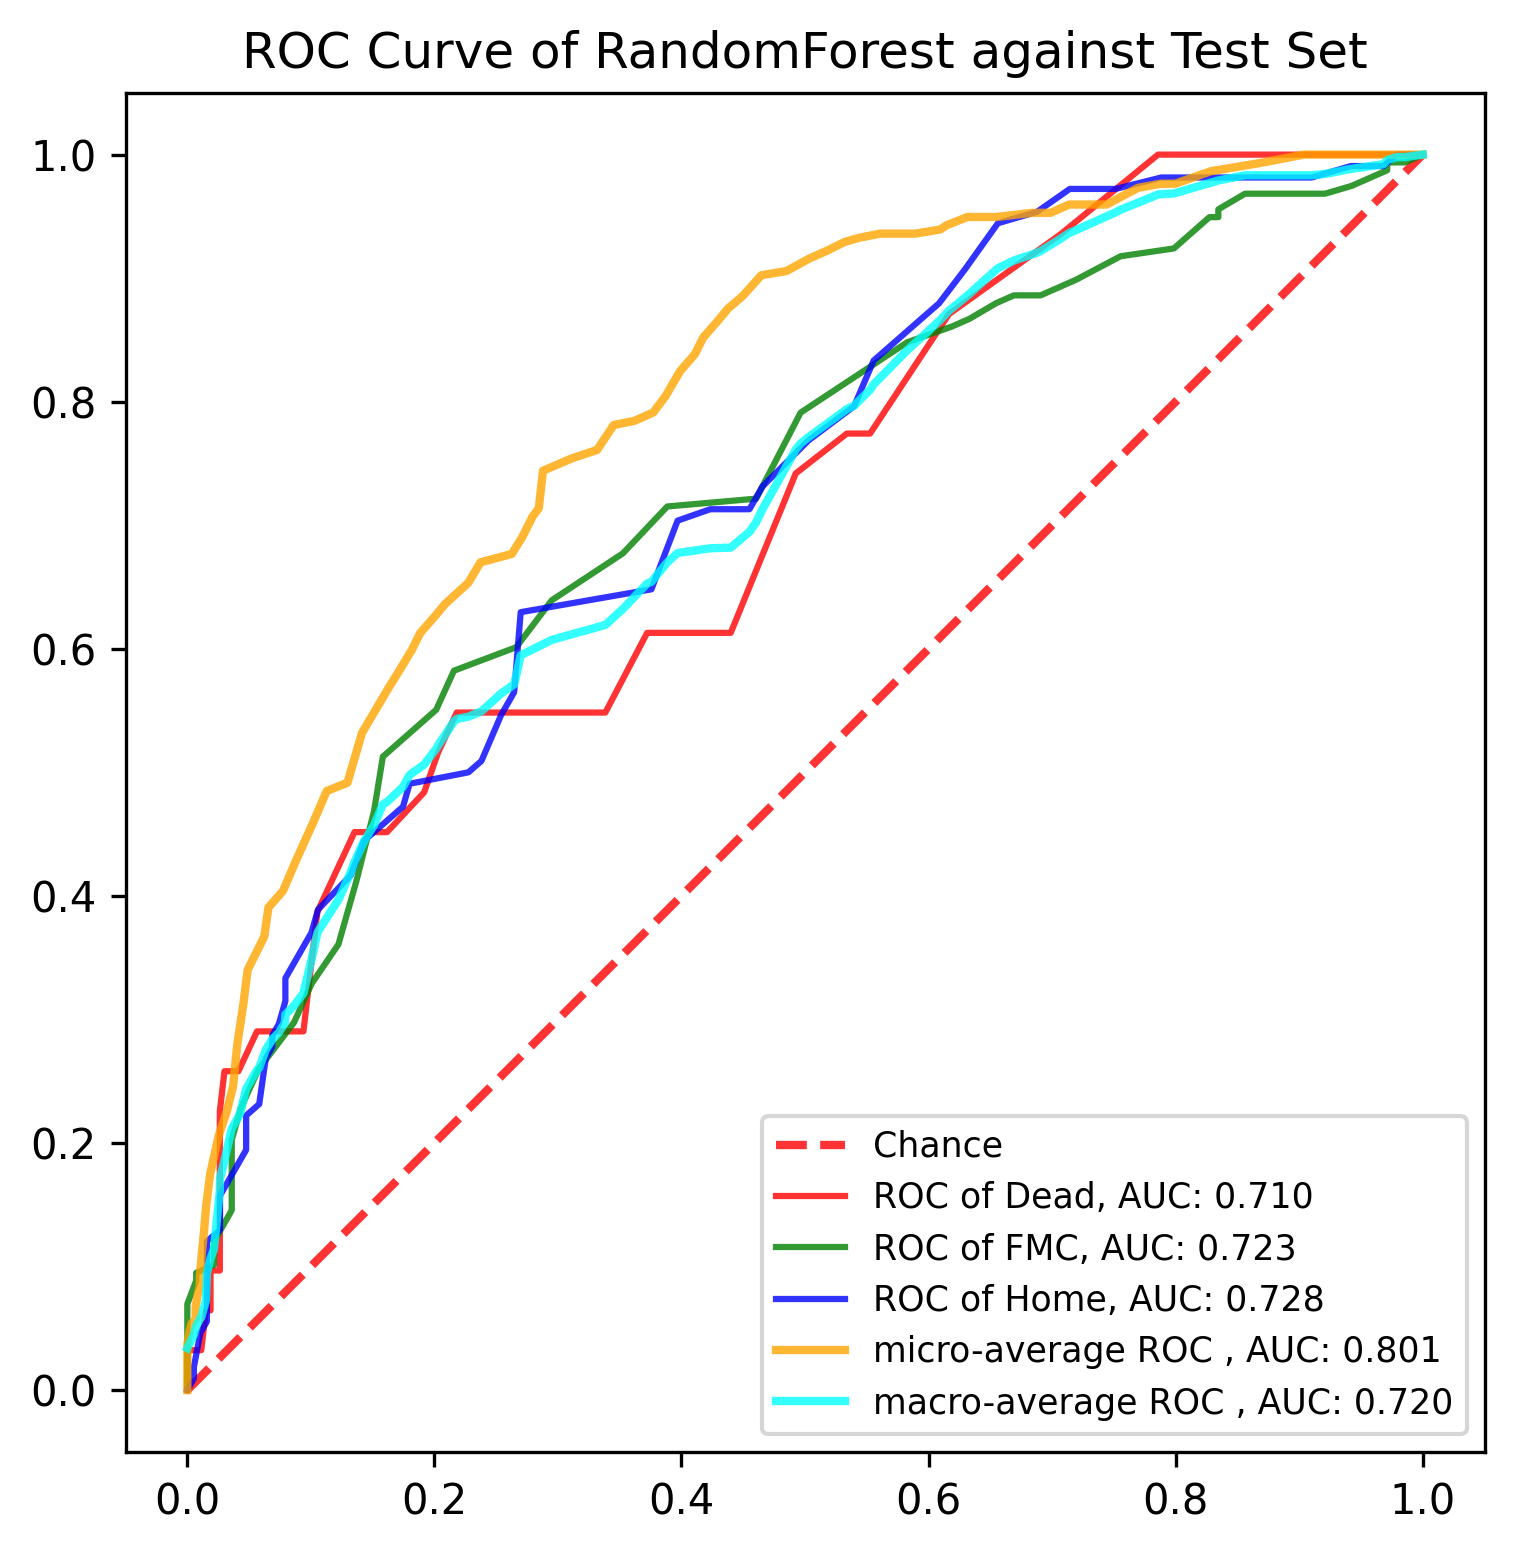

The file beside this chart, header and first rows:
, y_true, y_proba_0, y_proba_1, y_proba_2, fpr_0, fpr_1, fpr_2, tpr_0, tpr_1, tpr_2, threshold_0, threshold_1, threshold_2, fpr_micro, tpr_micro, fpr_macro, tpr_macro
0, 1, 0.08, 0.6, 0.32, 0.0, 0.0, 0.0, 0.0, 0.0, 0.0, 1.65, 1.83, 1.75, 0.0, 0.0, 0.0, 0.03396
1, 0, 0.33, 0.61, 0.06, 0.0, 0.0, 0.005291, 0.03226, 0.006329, 0.009259, 0.65, 0.83, 0.75, 0.0, 0.003367, 0.005291, 0.04479
2, 0, 0.1, 0.43, 0.47, 0.01128, 0.0, 0.005291, 0.03226, 0.02532, 0.01852, 0.4, 0.82, 0.71, 0.0, 0.01347, 0.007194, 0.0519
3, 0, 0.38, 0.56, 0.06, 0.01504, 0.0, 0.01058, 0.06452, 0.03797, 0.0463, 0.38, 0.79, 0.68, 0.0, 0.0202, 0.01058, 0.05833
4, 0, 0.2, 0.58, 0.22, 0.0188, 0.0, 0.01587, 0.06452, 0.06962, 0.05556, 0.37, 0.77, 0.67, 0.0, 0.03704, 0.01128, 0.05884
5, 1, 0.12, 0.61, 0.27, 0.0188, 0.007194, 0.01587, 0.09677, 0.08861, 0.09259, 0.36, 0.76, 0.65, 0.001684, 0.04714, 0.01504, 0.07233
6, 1, 0.04, 0.58, 0.38, 0.02632, 0.007194, 0.01587, 0.09677, 0.09494, 0.1204, 0.34, 0.75, 0.64, 0.003367, 0.05387, 0.01587, 0.09455
7, 1, 0.26, 0.55, 0.19, 0.02632, 0.02158, 0.02646, 0.2258, 0.1013, 0.1296, 0.28, 0.74, 0.63, 0.006734, 0.05724, 0.0188, 0.1066
8, 1, 0.18, 0.58, 0.24, 0.03008, 0.02158, 0.02646, 0.2581, 0.1139, 0.1389, 0.27, 0.73, 0.62, 0.006734, 0.06397, 0.02158, 0.1141
9, 1, 0.01, 0.53, 0.46, 0.04135, 0.02158, 0.02646, 0.2581, 0.1203, 0.1574, 0.26, 0.72, 0.61, 0.006734, 0.06734, 0.02632, 0.1613
10, 1, 0.03, 0.37, 0.6, 0.05639, 0.03597, 0.03704, 0.2903, 0.1456, 0.1759, 0.25, 0.7, 0.59, 0.008418, 0.07744, 0.02646, 0.1711
11, 1, 0.04, 0.64, 0.32, 0.07895, 0.03597, 0.04762, 0.2903, 0.1582, 0.1944, 0.24, 0.69, 0.58, 0.0101, 0.08418, 0.03008, 0.1857
12, 1, 0.03, 0.74, 0.23, 0.09398, 0.03597, 0.04762, 0.2903, 0.1772, 0.213, 0.23, 0.68, 0.57, 0.0101, 0.09091, 0.03597, 0.2116
13, 1, 0.1, 0.42, 0.48, 0.1015, 0.03597, 0.04762, 0.3548, 0.2025, 0.2222, 0.22, 0.67, 0.56, 0.01178, 0.1111, 0.03704, 0.2134
14, 1, 0.18, 0.61, 0.21, 0.1053, 0.04317, 0.0582, 0.3871, 0.2278, 0.2315, 0.21, 0.66, 0.55, 0.01347, 0.1279, 0.04135, 0.221
15, 1, 0.05, 0.82, 0.13, 0.1353, 0.05755, 0.06349, 0.4516, 0.2595, 0.2685, 0.19, 0.65, 0.54, 0.01515, 0.1481, 0.04317, 0.2255
16, 2, 0.03, 0.57, 0.4, 0.1504, 0.08633, 0.06878, 0.4516, 0.2975, 0.2778, 0.18, 0.64, 0.53, 0.01852, 0.1751, 0.04762, 0.2438
17, 0, 0.03, 0.53, 0.44, 0.1617, 0.1007, 0.06878, 0.4516, 0.3291, 0.287, 0.17, 0.63, 0.52, 0.02525, 0.2054, 0.05639, 0.2591
18, 2, 0.04, 0.66, 0.3, 0.1917, 0.1223, 0.07407, 0.4839, 0.3608, 0.2963, 0.16, 0.62, 0.51, 0.03199, 0.2256, 0.05755, 0.2602
19, 1, 0.1, 0.5, 0.4, 0.203, 0.1367, 0.07937, 0.5161, 0.4114, 0.3148, 0.15, 0.61, 0.5, 0.03704, 0.2458, 0.0582, 0.2607
20, 1, 0.03, 0.53, 0.44, 0.218, 0.1511, 0.07937, 0.5484, 0.4684, 0.3333, 0.14, 0.6, 0.49, 0.0404, 0.2795, 0.06349, 0.2754
21, 2, 0.15, 0.54, 0.31, 0.2519, 0.1583, 0.1005, 0.5484, 0.5127, 0.3704, 0.13, 0.59, 0.48, 0.04545, 0.3131, 0.06878, 0.2839
22, 0, 0.04, 0.65, 0.31, 0.3083, 0.2014, 0.1058, 0.5484, 0.5506, 0.3889, 0.12, 0.58, 0.47, 0.04882, 0.3401, 0.07407, 0.2893
23, 1, 0.12, 0.65, 0.23, 0.3383, 0.2158, 0.1323, 0.5484, 0.5823, 0.4167, 0.11, 0.57, 0.46, 0.06229, 0.367, 0.07895, 0.2971
24, 1, 0.13, 0.51, 0.36, 0.3722, 0.2662, 0.1429, 0.6129, 0.6013, 0.4444, 0.1, 0.56, 0.45, 0.06566, 0.3906, 0.07937, 0.304
25, 1, 0.09, 0.6, 0.31, 0.4398, 0.295, 0.1746, 0.6129, 0.6392, 0.4722, 0.09, 0.55, 0.44, 0.07744, 0.404, 0.08633, 0.3111
26, 2, 0.17, 0.6, 0.23, 0.4925, 0.3525, 0.1799, 0.7419, 0.6772, 0.4907, 0.08, 0.54, 0.43, 0.08754, 0.4276, 0.09398, 0.3212
27, 1, 0.16, 0.5, 0.34, 0.5338, 0.3885, 0.2275, 0.7742, 0.7152, 0.5, 0.07, 0.53, 0.42, 0.1027, 0.4613, 0.1005, 0.3485
28, 1, 0.23, 0.55, 0.22, 0.5526, 0.4604, 0.2381, 0.7742, 0.7215, 0.5093, 0.06, 0.52, 0.41, 0.1128, 0.4848, 0.1007, 0.3494
29, 1, 0.01, 0.44, 0.55, 0.6165, 0.4964, 0.254, 0.871, 0.7911, 0.5463, 0.05, 0.51, 0.4, 0.1296, 0.4916, 0.1015, 0.353
30, 1, 0.0, 0.67, 0.33, 0.7068, 0.5827, 0.2646, 0.9355, 0.8481, 0.5648, 0.04, 0.5, 0.39, 0.1414, 0.532, 0.1053, 0.3699
31, 1, 0.01, 0.63, 0.36, 0.7857, 0.6187, 0.2698, 1.0, 0.8608, 0.6296, 0.03, 0.49, 0.38, 0.1633, 0.569, 0.1058, 0.3713
32, 1, 0.05, 0.81, 0.14, 0.8647, 0.6331, 0.3757, 1.0, 0.8671, 0.6481, 0.02, 0.48, 0.36, 0.1717, 0.5825, 0.1223, 0.3969
33, 1, 0.0, 0.69, 0.31, 1.0, 0.6547, 0.3968, 1.0, 0.8797, 0.7037, 0.0, 0.47, 0.35, 0.1818, 0.5993, 0.1323, 0.4192
34, 0, 0.08, 0.62, 0.3, , 0.6691, 0.4233, , 0.8861, 0.713, , 0.46, 0.34, 0.1886, 0.6128, 0.1353, 0.4277
35, 0, 0.04, 0.45, 0.51, , 0.6906, 0.455, , 0.8861, 0.713, , 0.45, 0.33, 0.2003, 0.6263, 0.1367, 0.4304
36, 1, 0.05, 0.66, 0.29, , 0.7194, 0.4656, , 0.8987, 0.7315, , 0.44, 0.32, 0.2088, 0.6364, 0.1429, 0.444
37, 1, 0.09, 0.79, 0.12, , 0.7554, 0.5026, , 0.9177, 0.7685, , 0.43, 0.31, 0.2273, 0.6532, 0.1504, 0.4561
38, 2, 0.01, 0.46, 0.53, , 0.7986, 0.5397, , 0.9241, 0.7963, , 0.42, 0.3, 0.2374, 0.67, 0.1511, 0.4572
39, 1, 0.03, 0.77, 0.2, , 0.8201, 0.5556, , 0.943, 0.8333, , 0.41, 0.29, 0.2626, 0.6768, 0.1583, 0.4741
40, 1, 0.02, 0.48, 0.5, , 0.8273, 0.5873, , 0.9494, 0.8611, , 0.4, 0.28, 0.271, 0.6902, 0.1617, 0.476
41, 0, 0.14, 0.64, 0.22, , 0.8345, 0.6085, , 0.9494, 0.8796, , 0.39, 0.27, 0.2795, 0.7071, 0.1746, 0.4882
42, 2, 0.02, 0.58, 0.4, , 0.8345, 0.6296, , 0.9557, 0.9074, , 0.38, 0.26, 0.2845, 0.7138, 0.1799, 0.4979
43, 0, 0.05, 0.76, 0.19, , 0.8561, 0.6561, , 0.9684, 0.9444, , 0.37, 0.25, 0.2879, 0.7441, 0.1917, 0.5063
44, 2, 0.03, 0.45, 0.52, , 0.8705, 0.6878, , 0.9684, 0.9537, , 0.36, 0.24, 0.3114, 0.7542, 0.2014, 0.5191
45, 2, 0.12, 0.56, 0.32, , 0.8993, 0.7143, , 0.9684, 0.9722, , 0.35, 0.23, 0.3316, 0.7609, 0.203, 0.5218
46, 1, 0.03, 0.75, 0.22, , 0.9209, 0.7513, , 0.9684, 0.9722, , 0.34, 0.22, 0.3451, 0.7811, 0.2158, 0.5412
47, 2, 0.08, 0.54, 0.38, , 0.9424, 0.7884, , 0.9747, 0.9815, , 0.33, 0.21, 0.362, 0.7845, 0.218, 0.5432
48, 1, 0.12, 0.77, 0.11, , 0.9712, 0.8042, , 0.9873, 0.9815, , 0.32, 0.2, 0.3771, 0.7912, 0.2275, 0.545
49, 2, 0.04, 0.52, 0.44, , 0.9712, 0.8677, , 0.9937, 0.9815, , 0.31, 0.18, 0.3872, 0.8047, 0.2381, 0.5494
50, 1, 0.16, 0.51, 0.33, , 0.9856, 0.9101, , 0.9937, 0.9815, , 0.28, 0.16, 0.399, 0.8249, 0.2519, 0.5619
51, 2, 0.1, 0.55, 0.35, , 1.0, 0.9418, , 1.0, 0.9907, , 0.23, 0.14, 0.4108, 0.8384, 0.254, 0.5638
52, 2, 0.0, 0.41, 0.59, , , 0.9683, , , 0.9907, , , 0.13, 0.4175, 0.8519, 0.2646, 0.5713
53, 2, 0.2, 0.53, 0.27, , , 0.9788, , , 1.0, , , 0.12, 0.4293, 0.8653, 0.2662, 0.5782
54, 2, 0.04, 0.56, 0.4, , , 0.9894, , , 1.0, , , 0.08, 0.4377, 0.8754, 0.2698, 0.5947
55, 1, 0.01, 0.51, 0.48, , , 1.0, , , 1.0, , , 0.06, 0.4495, 0.8855, 0.295, 0.6072
56, 2, 0.08, 0.54, 0.38, , , , , , , , , , 0.4646, 0.9024, 0.3083, 0.6109
57, 0, 0.08, 0.61, 0.31, , , , , , , , , , 0.4848, 0.9057, 0.3383, 0.6193
58, 1, 0.01, 0.62, 0.37, , , , , , , , , , 0.5034, 0.9158, 0.3525, 0.6322
59, 1, 0.05, 0.76, 0.19, , , , , , , , , , 0.5185, 0.9226, 0.3722, 0.6528
... 831 more rows
